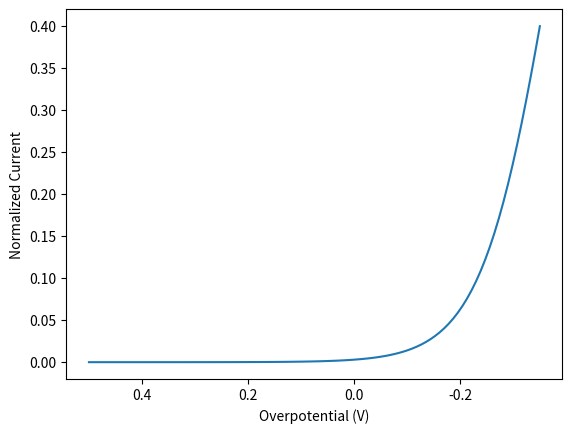

Python code for this plot:
# this is my attempt to model the UME CV. I'm following the description by Oldham and Zoski, here:
# https://doi.org/10.1016/0022-0728(89)85029-6

import numpy as np
import matplotlib.pyplot as plt
import scipy.constants as constant


def main():
    # constants
    do = 1 * (9* 10 **-7)
    dr = 1 * (1 * 10 **-5)
    n = 1
    eo = 0.1
    e = np.linspace(-0.25, 0.6, 100)
    e = e - eo
    ko = 0.003
    transfer_coef = 0.4
    val = sigmoid_maker(do, dr, n, e, ko, transfer_coef)
    fig, ax = plt.subplots()
    ax.plot(e, val)
    ax.set_xlabel("Overpotential (V)")
    ax.set_ylabel("Normalized Current")
    ax.invert_xaxis()
    plt.show()


def sigmoid_maker(do, dr, n, e, ko, transfer_coef):
    theta = theta_calc(do, dr, n, e)
    kappa = kappa_calc(ko, transfer_coef, n, e)
    val = current_potential_relation(theta, kappa)
    return val

def sigmoid_maker_curvefit(e, ko, transfer_coef):
    # this function only relies on x vals, ko, and transfer_coef for compatibility with scipy's curve fit.
    dr = 1
    do = 1
    n = 1
    theta = theta_calc(do, dr, n, e)
    kappa = kappa_calc(ko, transfer_coef, n, e)
    val = current_potential_relation(theta, kappa)
    return val

    

def theta_calc(do, dr, n, e):
    temp = 298
    F = constant.physical_constants['Faraday constant'][0]
    exponential = np.exp((n * F * (e)) / (temp * constant.R))
    theta_val = 1 + (do/dr) * exponential
    return(theta_val)


def kappa_calc(ko, transfer_coef, n, e):
    temp = 298
    F = constant.physical_constants['Faraday constant'][0]
    kappa_val = ko * np.exp(((- n) * transfer_coef * F * (e)) / (temp * constant.R))
    return(kappa_val)


def current_potential_relation(theta, kappa):
    # this is equation 13 in top paper. Going to break up most of it to make it easier to follow...
    kappatheta = theta * kappa
    numerator1 = (2 * kappatheta) + (3 * constant.pi)
    denominator1 = (4 * kappatheta) + (3 * constant.pi ** 2)
    fraction1 = numerator1 / denominator1
    
    numerator2 = constant.pi
    denominator2 = kappatheta
    fraction2 = numerator2 / denominator2
    product1 = fraction2 * fraction1
    inverse = np.reciprocal((1 + product1))
    final_product = np.reciprocal(theta) * inverse
    return final_product
    


if __name__ == "__main__":
    main()